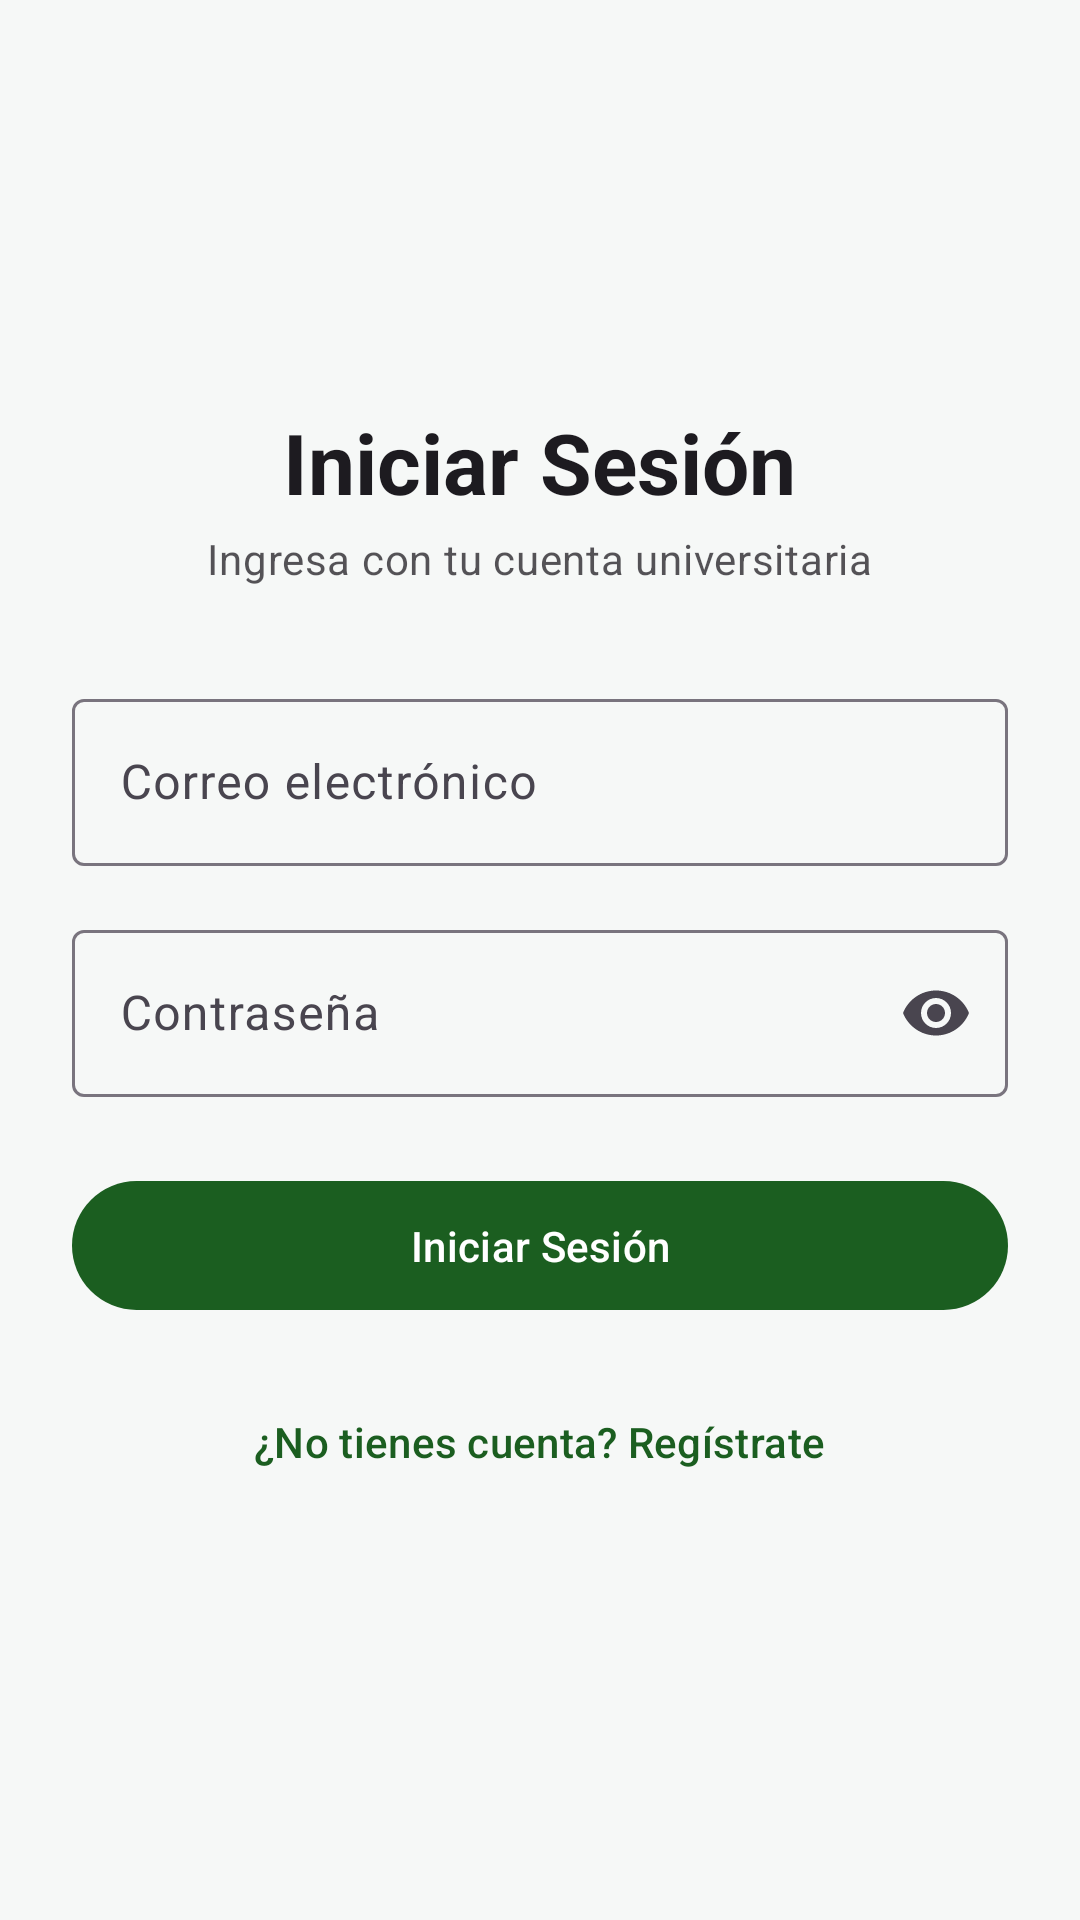

This screen was rendered from an Android layout file. Write that file and the resources it references.
<!-- AndroidManifest.xml: application theme Theme.ProyectoFinalMoviles -->
<!-- res/layout/activity_login.xml -->
<?xml version="1.0" encoding="utf-8"?>
<ScrollView xmlns:android="http://schemas.android.com/apk/res/android"
    xmlns:app="http://schemas.android.com/apk/res-auto"
    android:layout_width="match_parent"
    android:layout_height="match_parent"
    android:fillViewport="true">

    <LinearLayout
        android:layout_width="match_parent"
        android:layout_height="wrap_content"
        android:gravity="center"
        android:orientation="vertical"
        android:padding="24dp">

        <TextView
            android:layout_width="wrap_content"
            android:layout_height="wrap_content"
            android:text="@string/login_title"
            android:textAppearance="?attr/textAppearanceHeadlineMedium"
            android:textStyle="bold" />

        <TextView
            android:layout_width="wrap_content"
            android:layout_height="wrap_content"
            android:layout_marginTop="4dp"
            android:layout_marginBottom="32dp"
            android:text="@string/login_subtitle"
            android:textAppearance="?attr/textAppearanceBodyMedium"
            android:alpha="0.75" />

        <com.google.android.material.textfield.TextInputLayout
            android:id="@+id/tilCorreo"
            style="@style/Widget.Material3.TextInputLayout.OutlinedBox"
            android:layout_width="match_parent"
            android:layout_height="wrap_content"
            android:hint="@string/hint_correo">

            <com.google.android.material.textfield.TextInputEditText
                android:id="@+id/etCorreo"
                android:layout_width="match_parent"
                android:layout_height="wrap_content"
                android:inputType="textEmailAddress" />
        </com.google.android.material.textfield.TextInputLayout>

        <com.google.android.material.textfield.TextInputLayout
            android:id="@+id/tilPassword"
            style="@style/Widget.Material3.TextInputLayout.OutlinedBox"
            android:layout_width="match_parent"
            android:layout_height="wrap_content"
            android:layout_marginTop="16dp"
            android:hint="@string/hint_password"
            app:endIconMode="password_toggle">

            <com.google.android.material.textfield.TextInputEditText
                android:id="@+id/etPassword"
                android:layout_width="match_parent"
                android:layout_height="wrap_content"
                android:inputType="textPassword" />
        </com.google.android.material.textfield.TextInputLayout>

        <com.google.android.material.button.MaterialButton
            android:id="@+id/btnLogin"
            android:layout_width="match_parent"
            android:layout_height="wrap_content"
            android:layout_marginTop="24dp"
            android:paddingVertical="12dp"
            android:text="@string/btn_login" />

        <ProgressBar
            android:id="@+id/progressBar"
            android:layout_width="wrap_content"
            android:layout_height="wrap_content"
            android:layout_marginTop="16dp"
            android:visibility="gone" />

        <com.google.android.material.button.MaterialButton
            android:id="@+id/btnGoToRegister"
            style="@style/Widget.Material3.Button.TextButton"
            android:layout_width="wrap_content"
            android:layout_height="wrap_content"
            android:layout_marginTop="16dp"
            android:text="@string/btn_go_to_register" />

    </LinearLayout>
</ScrollView>
<!-- resources referenced by this layout -->
<resources>
  <string name="btn_go_to_register">¿No tienes cuenta? Regístrate</string>
  <string name="btn_login">Iniciar Sesión</string>
  <string name="hint_correo">Correo electrónico</string>
  <string name="hint_password">Contraseña</string>
  <string name="login_subtitle">Ingresa con tu cuenta universitaria</string>
  <string name="login_title">Iniciar Sesión</string>
  <style name="Theme.ProyectoFinalMoviles" parent="Theme.Material3.DayNight.NoActionBar">
          <item name="colorPrimary">@color/md_theme_primary</item>
          <item name="colorOnPrimary">@color/md_theme_onPrimary</item>
          <item name="colorPrimaryContainer">@color/md_theme_primaryContainer</item>
          <item name="colorSecondary">@color/md_theme_secondary</item>
          <item name="android:colorBackground">@color/md_theme_background</item>
          <item name="colorSurface">@color/md_theme_surface</item>
          <item name="colorError">@color/md_theme_error</item>
      </style>
  <color name="md_theme_primary">#1B5E20</color>
  <color name="md_theme_onPrimary">#FFFFFF</color>
  <color name="md_theme_primaryContainer">#A5D6A7</color>
  <color name="md_theme_secondary">#00695C</color>
  <color name="md_theme_background">#F6F8F7</color>
  <color name="md_theme_surface">#FFFFFF</color>
  <color name="md_theme_error">#B00020</color>
</resources>
